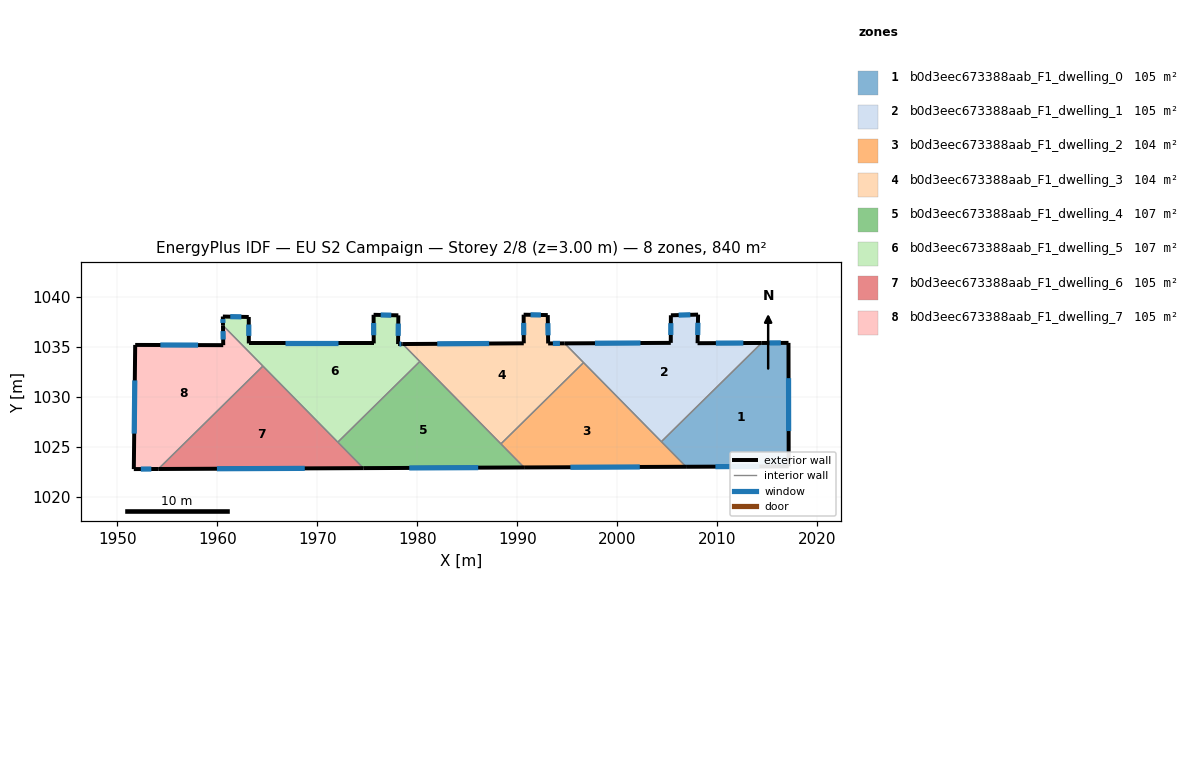
=== STOREY PLAN SPEC (per zone: floor XY polygon, exterior-wall plan segments, windows/doors) ===
zone 1: b0d3eec673388aab_F1_dwelling_0  (104.7 m²)
  floor: (2017.13, 1035.41) (2017.15, 1023.07) (2006.89, 1023.02) (2004.41, 1025.53) (2014.44, 1035.40)
  exterior wall: (2017.13, 1035.41) – (2014.44, 1035.40)  [2.7 m]
    window: (2016.36, 1035.41) – (2015.21, 1035.41)  [1.5 m²]
  exterior wall: (2017.15, 1023.07) – (2017.13, 1035.41)  [12.3 m]
    window: (2017.14, 1026.59) – (2017.13, 1031.88)  [6.8 m²]
  exterior wall: (2006.89, 1023.02) – (2017.15, 1023.07)  [10.3 m]
    window: (2009.82, 1023.03) – (2014.22, 1023.05)  [5.7 m²]
  interior walls: 2
zone 2: b0d3eec673388aab_F1_dwelling_1  (104.7 m²)
  floor: (2014.44, 1035.40) (2004.41, 1025.53) (1994.74, 1035.36) (2005.35, 1035.41) (2005.36, 1038.17) (2008.09, 1038.24) (2008.03, 1035.38)
  exterior wall: (2005.36, 1038.17) – (2005.35, 1035.41)  [2.8 m]
    window: (2005.36, 1037.38) – (2005.36, 1036.20)  [1.5 m²]
  exterior wall: (2008.09, 1038.24) – (2005.36, 1038.17)  [2.7 m]
    window: (2007.31, 1038.22) – (2006.14, 1038.19)  [1.5 m²]
  exterior wall: (2008.03, 1035.38) – (2008.09, 1038.24)  [2.9 m]
    window: (2008.05, 1036.20) – (2008.07, 1037.42)  [1.6 m²]
  exterior wall: (2014.44, 1035.40) – (2008.03, 1035.38)  [6.4 m]
    window: (2012.61, 1035.40) – (2009.86, 1035.39)  [3.5 m²]
  exterior wall: (2005.35, 1035.41) – (1994.74, 1035.36)  [10.6 m]
    window: (2002.32, 1035.40) – (1997.77, 1035.38)  [5.8 m²]
  interior walls: 3
zone 3: b0d3eec673388aab_F1_dwelling_2  (103.9 m²)
  floor: (1996.63, 1033.44) (2006.89, 1023.02) (1990.69, 1022.95) (1988.37, 1025.31)
  exterior wall: (1990.69, 1022.95) – (2006.89, 1023.02)  [16.2 m]
    window: (1995.31, 1022.97) – (2002.26, 1023.00)  [8.9 m²]
  interior walls: 4
zone 4: b0d3eec673388aab_F1_dwelling_3  (103.9 m²)
  floor: (1994.74, 1035.36) (1996.63, 1033.44) (1988.37, 1025.31) (1978.54, 1035.30) (1990.65, 1035.37) (1990.64, 1038.23) (1993.05, 1038.19) (1993.09, 1035.36)
  exterior wall: (1990.64, 1038.23) – (1990.65, 1035.37)  [2.9 m]
    window: (1990.64, 1037.41) – (1990.65, 1036.19)  [1.6 m²]
  exterior wall: (1993.05, 1038.19) – (1990.64, 1038.23)  [2.4 m]
    window: (1992.36, 1038.20) – (1991.33, 1038.22)  [1.3 m²]
  exterior wall: (1993.09, 1035.36) – (1993.05, 1038.19)  [2.8 m]
    window: (1993.08, 1036.17) – (1993.06, 1037.38)  [1.6 m²]
  exterior wall: (1994.74, 1035.36) – (1993.09, 1035.36)  [1.7 m]
    window: (1994.27, 1035.36) – (1993.56, 1035.36)  [0.9 m²]
  exterior wall: (1990.65, 1035.37) – (1978.54, 1035.30)  [12.1 m]
    window: (1987.19, 1035.35) – (1982.00, 1035.32)  [6.7 m²]
  interior walls: 4
zone 5: b0d3eec673388aab_F1_dwelling_4  (106.5 m²)
  floor: (1980.26, 1033.55) (1990.69, 1022.95) (1974.61, 1022.89) (1972.05, 1025.48)
  exterior wall: (1974.61, 1022.89) – (1990.69, 1022.95)  [16.1 m]
    window: (1979.20, 1022.91) – (1986.09, 1022.93)  [8.9 m²]
  interior walls: 4
zone 6: b0d3eec673388aab_F1_dwelling_5  (106.5 m²)
  floor: (1978.11, 1038.17) (1978.08, 1035.29) (1978.54, 1035.30) (1980.26, 1033.55) (1972.05, 1025.48) (1960.57, 1037.15) (1960.56, 1038.05) (1963.15, 1038.00) (1963.15, 1035.36) (1975.65, 1035.36) (1975.63, 1038.22)
  exterior wall: (1975.63, 1038.22) – (1975.65, 1035.36)  [2.9 m]
    window: (1975.64, 1037.40) – (1975.64, 1036.18)  [1.6 m²]
  exterior wall: (1978.11, 1038.17) – (1975.63, 1038.22)  [2.5 m]
    window: (1977.40, 1038.18) – (1976.34, 1038.20)  [1.4 m²]
  exterior wall: (1978.08, 1035.29) – (1978.11, 1038.17)  [2.9 m]
    window: (1978.09, 1036.11) – (1978.10, 1037.35)  [1.6 m²]
  exterior wall: (1978.54, 1035.30) – (1978.08, 1035.29)  [0.5 m]
    window: (1978.41, 1035.30) – (1978.21, 1035.29)  [0.3 m²]
  exterior wall: (1960.56, 1038.05) – (1960.57, 1037.15)  [0.9 m]
    window: (1960.56, 1037.79) – (1960.57, 1037.41)  [0.5 m²]
  exterior wall: (1963.15, 1038.00) – (1960.56, 1038.05)  [2.6 m]
    window: (1962.41, 1038.01) – (1961.30, 1038.03)  [1.4 m²]
  exterior wall: (1963.15, 1035.36) – (1963.15, 1038.00)  [2.6 m]
    window: (1963.15, 1036.11) – (1963.15, 1037.25)  [1.5 m²]
  exterior wall: (1975.65, 1035.36) – (1963.15, 1035.36)  [12.5 m]
    window: (1972.08, 1035.36) – (1966.72, 1035.36)  [6.9 m²]
  interior walls: 4
zone 7: b0d3eec673388aab_F1_dwelling_6  (105.1 m²)
  floor: (1964.56, 1033.09) (1974.61, 1022.89) (1954.10, 1022.80)
  exterior wall: (1954.10, 1022.80) – (1974.61, 1022.89)  [20.5 m]
    window: (1959.96, 1022.82) – (1968.75, 1022.86)  [11.3 m²]
  interior walls: 3
zone 8: b0d3eec673388aab_F1_dwelling_7  (105.1 m²)
  floor: (1960.57, 1037.15) (1964.56, 1033.09) (1954.10, 1022.80) (1951.65, 1022.79) (1951.79, 1035.21) (1960.59, 1035.18)
  exterior wall: (1960.57, 1037.15) – (1960.59, 1035.18)  [2.0 m]
    window: (1960.58, 1036.59) – (1960.59, 1035.75)  [1.1 m²]
  exterior wall: (1951.65, 1022.79) – (1954.10, 1022.80)  [2.5 m]
    window: (1952.35, 1022.79) – (1953.40, 1022.80)  [1.4 m²]
  exterior wall: (1951.79, 1035.21) – (1951.65, 1022.79)  [12.4 m]
    window: (1951.75, 1031.66) – (1951.69, 1026.34)  [6.8 m²]
  exterior wall: (1960.59, 1035.18) – (1951.79, 1035.21)  [8.8 m]
    window: (1958.08, 1035.19) – (1954.31, 1035.20)  [4.9 m²]
  interior walls: 2

=== DERIVED (storey summary) ===
Building: EU S2 Campaign
Storey: 2 of 8  (floor level z = 3.00 m)
Storey gross floor area: 840.5 m²
Zones on this storey: 8
  - b0d3eec673388aab_F1_dwelling_0: floor 104.7 m²; exterior wall 25.3 m (75.9 m²); 3 window(s) 13.9 m²; WWR 18.4%
  - b0d3eec673388aab_F1_dwelling_1: floor 104.7 m²; exterior wall 25.4 m (76.1 m²); 5 window(s) 14.0 m²; WWR 18.4%
  - b0d3eec673388aab_F1_dwelling_2: floor 103.9 m²; exterior wall 16.2 m (48.6 m²); 1 window(s) 8.9 m²; WWR 18.4%
  - b0d3eec673388aab_F1_dwelling_3: floor 103.9 m²; exterior wall 21.9 m (65.6 m²); 5 window(s) 12.1 m²; WWR 18.4%
  - b0d3eec673388aab_F1_dwelling_4: floor 106.5 m²; exterior wall 16.1 m (48.2 m²); 1 window(s) 8.9 m²; WWR 18.4%
  - b0d3eec673388aab_F1_dwelling_5: floor 106.5 m²; exterior wall 27.3 m (81.9 m²); 8 window(s) 15.0 m²; WWR 18.4%
  - b0d3eec673388aab_F1_dwelling_6: floor 105.1 m²; exterior wall 20.5 m (61.5 m²); 1 window(s) 11.3 m²; WWR 18.4%
  - b0d3eec673388aab_F1_dwelling_7: floor 105.1 m²; exterior wall 25.6 m (76.9 m²); 4 window(s) 14.1 m²; WWR 18.4%
Zone adjacency (shared interzone walls):
  - b0d3eec673388aab_F1_dwelling_0 ↔ b0d3eec673388aab_F1_dwelling_1
  - b0d3eec673388aab_F1_dwelling_0 ↔ b0d3eec673388aab_F1_dwelling_2
  - b0d3eec673388aab_F1_dwelling_1 ↔ b0d3eec673388aab_F1_dwelling_2
  - b0d3eec673388aab_F1_dwelling_1 ↔ b0d3eec673388aab_F1_dwelling_3
  - b0d3eec673388aab_F1_dwelling_2 ↔ b0d3eec673388aab_F1_dwelling_3
  - b0d3eec673388aab_F1_dwelling_2 ↔ b0d3eec673388aab_F1_dwelling_4
  - b0d3eec673388aab_F1_dwelling_3 ↔ b0d3eec673388aab_F1_dwelling_4
  - b0d3eec673388aab_F1_dwelling_3 ↔ b0d3eec673388aab_F1_dwelling_5
  - b0d3eec673388aab_F1_dwelling_4 ↔ b0d3eec673388aab_F1_dwelling_5
  - b0d3eec673388aab_F1_dwelling_4 ↔ b0d3eec673388aab_F1_dwelling_6
  - b0d3eec673388aab_F1_dwelling_5 ↔ b0d3eec673388aab_F1_dwelling_6
  - b0d3eec673388aab_F1_dwelling_5 ↔ b0d3eec673388aab_F1_dwelling_7
  - b0d3eec673388aab_F1_dwelling_6 ↔ b0d3eec673388aab_F1_dwelling_7